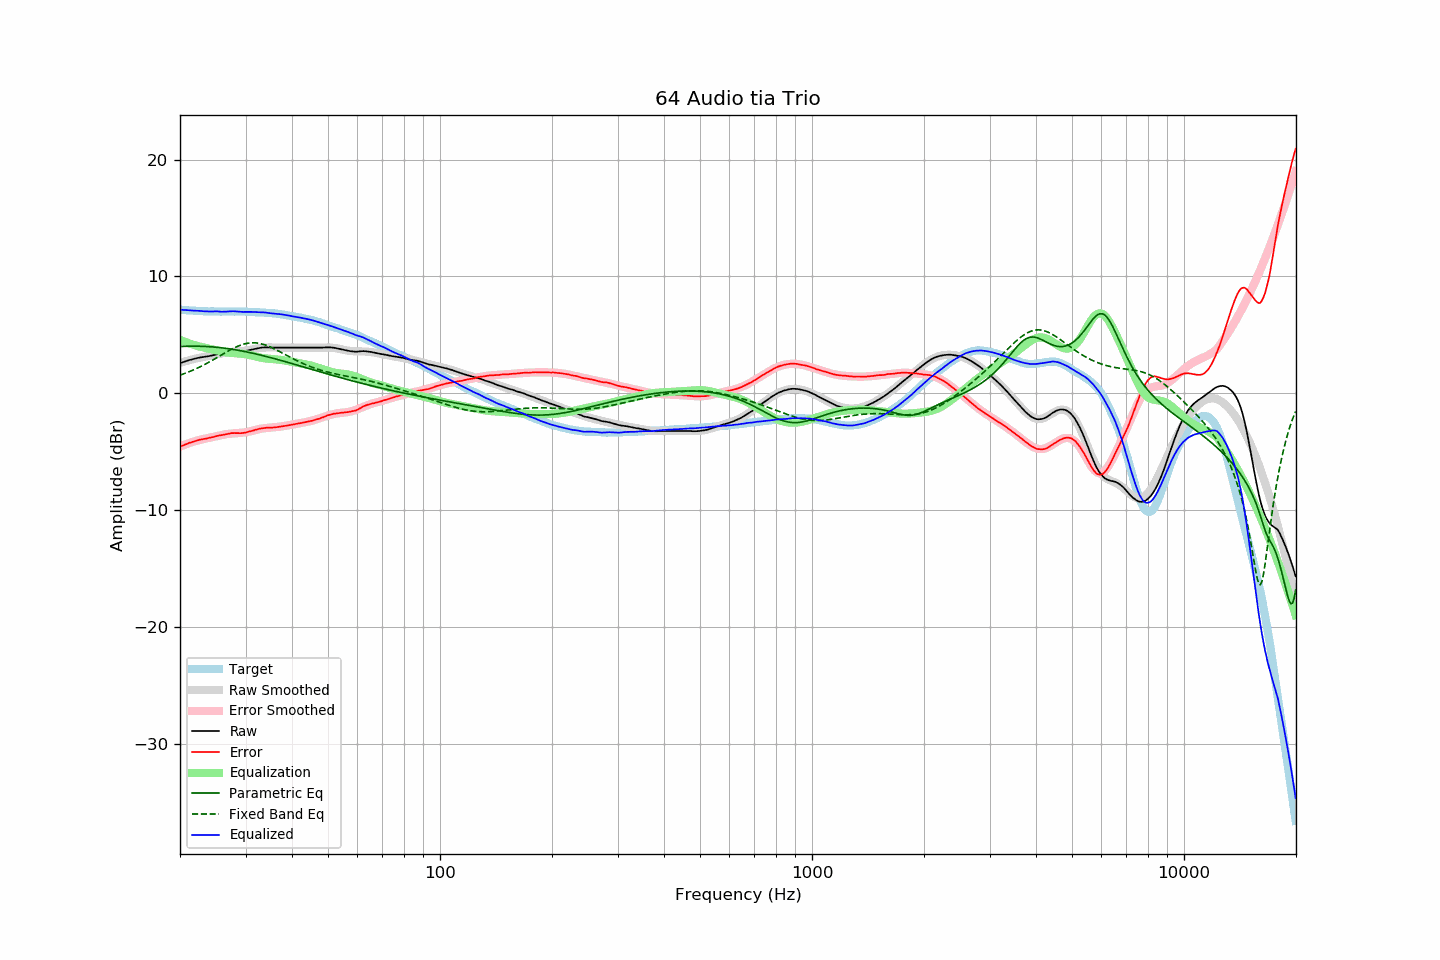

The file beside this chart, header and first rows:
frequency, raw, error, smoothed, error_smoothed, equalization, parametric_eq, fixed_band_eq, equalized_raw, equalized_smoothed, target
20.00, 2.58, -4.58, 2.59, -4.57, 4.57, 4.00, 1.55, 7.15, 7.16, 7.16
20.20, 2.63, -4.52, 2.63, -4.52, 4.52, 4.01, 1.60, 7.14, 7.15, 7.15
20.40, 2.67, -4.47, 2.68, -4.46, 4.46, 4.01, 1.65, 7.13, 7.14, 7.14
20.61, 2.72, -4.41, 2.72, -4.41, 4.41, 4.02, 1.70, 7.12, 7.12, 7.13
20.81, 2.76, -4.35, 2.76, -4.35, 4.35, 4.02, 1.75, 7.11, 7.11, 7.11
21.02, 2.81, -4.29, 2.80, -4.30, 4.30, 4.03, 1.80, 7.11, 7.10, 7.10
21.23, 2.85, -4.24, 2.84, -4.25, 4.25, 4.03, 1.86, 7.10, 7.09, 7.09
21.44, 2.88, -4.21, 2.88, -4.21, 4.21, 4.03, 1.92, 7.09, 7.08, 7.09
21.66, 2.92, -4.16, 2.91, -4.16, 4.16, 4.03, 1.98, 7.08, 7.07, 7.07
21.87, 2.96, -4.11, 2.95, -4.12, 4.12, 4.03, 2.04, 7.08, 7.06, 7.07
22.09, 2.99, -4.06, 2.98, -4.08, 4.08, 4.03, 2.10, 7.07, 7.06, 7.05
22.31, 3.02, -4.03, 3.01, -4.04, 4.04, 4.03, 2.16, 7.06, 7.05, 7.05
22.54, 3.05, -3.99, 3.04, -4.00, 4.00, 4.03, 2.23, 7.05, 7.04, 7.04
22.76, 3.07, -3.97, 3.06, -3.97, 3.97, 4.02, 2.30, 7.04, 7.04, 7.04
22.99, 3.09, -3.94, 3.09, -3.94, 3.94, 4.02, 2.36, 7.03, 7.03, 7.03
23.22, 3.11, -3.91, 3.12, -3.91, 3.91, 4.01, 2.44, 7.02, 7.03, 7.02
23.45, 3.13, -3.90, 3.14, -3.88, 3.88, 4.00, 2.51, 7.01, 7.02, 7.02
23.69, 3.16, -3.85, 3.17, -3.85, 3.85, 4.00, 2.58, 7.01, 7.01, 7.01
23.92, 3.18, -3.82, 3.19, -3.82, 3.82, 3.99, 2.66, 7.00, 7.01, 7.00
24.16, 3.21, -3.80, 3.22, -3.79, 3.79, 3.98, 2.73, 7.00, 7.01, 7.01
24.40, 3.24, -3.77, 3.24, -3.76, 3.76, 3.97, 2.81, 7.00, 7.00, 7.01
24.65, 3.27, -3.74, 3.27, -3.73, 3.73, 3.96, 2.89, 7.00, 7.00, 7.01
24.89, 3.31, -3.70, 3.30, -3.70, 3.70, 3.95, 2.97, 7.01, 7.00, 7.01
25.14, 3.34, -3.65, 3.33, -3.67, 3.67, 3.93, 3.05, 7.01, 7.00, 6.99
25.39, 3.36, -3.63, 3.36, -3.64, 3.64, 3.92, 3.13, 7.00, 7.00, 6.99
25.65, 3.38, -3.61, 3.39, -3.61, 3.61, 3.90, 3.21, 6.99, 6.99, 6.99
25.91, 3.40, -3.59, 3.42, -3.58, 3.58, 3.89, 3.29, 6.98, 6.99, 6.99
26.16, 3.43, -3.57, 3.44, -3.55, 3.55, 3.87, 3.37, 6.98, 6.99, 7.00
26.43, 3.46, -3.54, 3.47, -3.52, 3.52, 3.85, 3.46, 6.98, 6.99, 6.99
26.69, 3.49, -3.50, 3.49, -3.50, 3.50, 3.84, 3.53, 6.99, 6.99, 6.99
26.96, 3.52, -3.47, 3.51, -3.48, 3.48, 3.82, 3.61, 7.00, 6.99, 6.99
27.23, 3.54, -3.45, 3.52, -3.47, 3.47, 3.80, 3.69, 7.01, 6.99, 6.99
27.50, 3.57, -3.42, 3.54, -3.46, 3.46, 3.77, 3.76, 7.03, 6.99, 6.99
27.77, 3.58, -3.41, 3.55, -3.45, 3.45, 3.75, 3.83, 7.02, 6.99, 6.99
28.05, 3.58, -3.41, 3.56, -3.43, 3.43, 3.73, 3.90, 7.01, 6.99, 6.99
28.33, 3.58, -3.42, 3.57, -3.42, 3.42, 3.71, 3.97, 7.00, 6.99, 7.00
28.62, 3.58, -3.42, 3.58, -3.41, 3.41, 3.68, 4.03, 6.99, 7.00, 6.99
28.90, 3.58, -3.42, 3.59, -3.40, 3.40, 3.66, 4.08, 6.98, 6.99, 7.00
29.19, 3.58, -3.42, 3.60, -3.39, 3.39, 3.63, 4.13, 6.97, 6.99, 7.00
29.48, 3.59, -3.41, 3.62, -3.37, 3.37, 3.61, 4.18, 6.96, 6.99, 7.00
29.78, 3.61, -3.38, 3.63, -3.36, 3.36, 3.58, 4.22, 6.97, 6.99, 6.99
30.08, 3.63, -3.36, 3.65, -3.33, 3.33, 3.55, 4.25, 6.96, 6.98, 6.99
30.38, 3.66, -3.32, 3.67, -3.31, 3.31, 3.52, 4.28, 6.97, 6.98, 6.97
30.68, 3.69, -3.28, 3.69, -3.28, 3.28, 3.49, 4.30, 6.97, 6.97, 6.97
30.99, 3.72, -3.25, 3.72, -3.25, 3.25, 3.46, 4.31, 6.97, 6.97, 6.97
31.30, 3.75, -3.21, 3.75, -3.21, 3.21, 3.43, 4.32, 6.96, 6.96, 6.96
31.61, 3.78, -3.18, 3.78, -3.17, 3.17, 3.40, 4.32, 6.95, 6.95, 6.96
31.93, 3.81, -3.13, 3.81, -3.14, 3.14, 3.37, 4.31, 6.95, 6.95, 6.93
32.24, 3.84, -3.10, 3.83, -3.10, 3.10, 3.34, 4.30, 6.94, 6.94, 6.94
32.57, 3.87, -3.06, 3.86, -3.07, 3.07, 3.31, 4.28, 6.94, 6.93, 6.93
32.89, 3.89, -3.03, 3.87, -3.05, 3.05, 3.27, 4.25, 6.94, 6.92, 6.92
33.22, 3.91, -3.01, 3.89, -3.02, 3.02, 3.24, 4.22, 6.93, 6.91, 6.92
33.55, 3.92, -2.99, 3.90, -3.00, 3.00, 3.21, 4.18, 6.92, 6.91, 6.91
33.89, 3.93, -2.96, 3.91, -2.99, 2.99, 3.17, 4.13, 6.91, 6.90, 6.89
34.23, 3.93, -2.95, 3.92, -2.97, 2.97, 3.14, 4.08, 6.90, 6.89, 6.88
34.57, 3.92, -2.95, 3.92, -2.96, 2.96, 3.10, 4.03, 6.87, 6.88, 6.87
34.92, 3.91, -2.95, 3.92, -2.94, 2.94, 3.06, 3.97, 6.85, 6.87, 6.86
35.27, 3.91, -2.96, 3.92, -2.93, 2.93, 3.03, 3.91, 6.84, 6.85, 6.87
35.62, 3.91, -2.93, 3.92, -2.92, 2.92, 2.99, 3.85, 6.83, 6.84, 6.84
35.97, 3.91, -2.93, 3.92, -2.91, 2.91, 2.95, 3.78, 6.82, 6.83, 6.84
... 635 more rows
